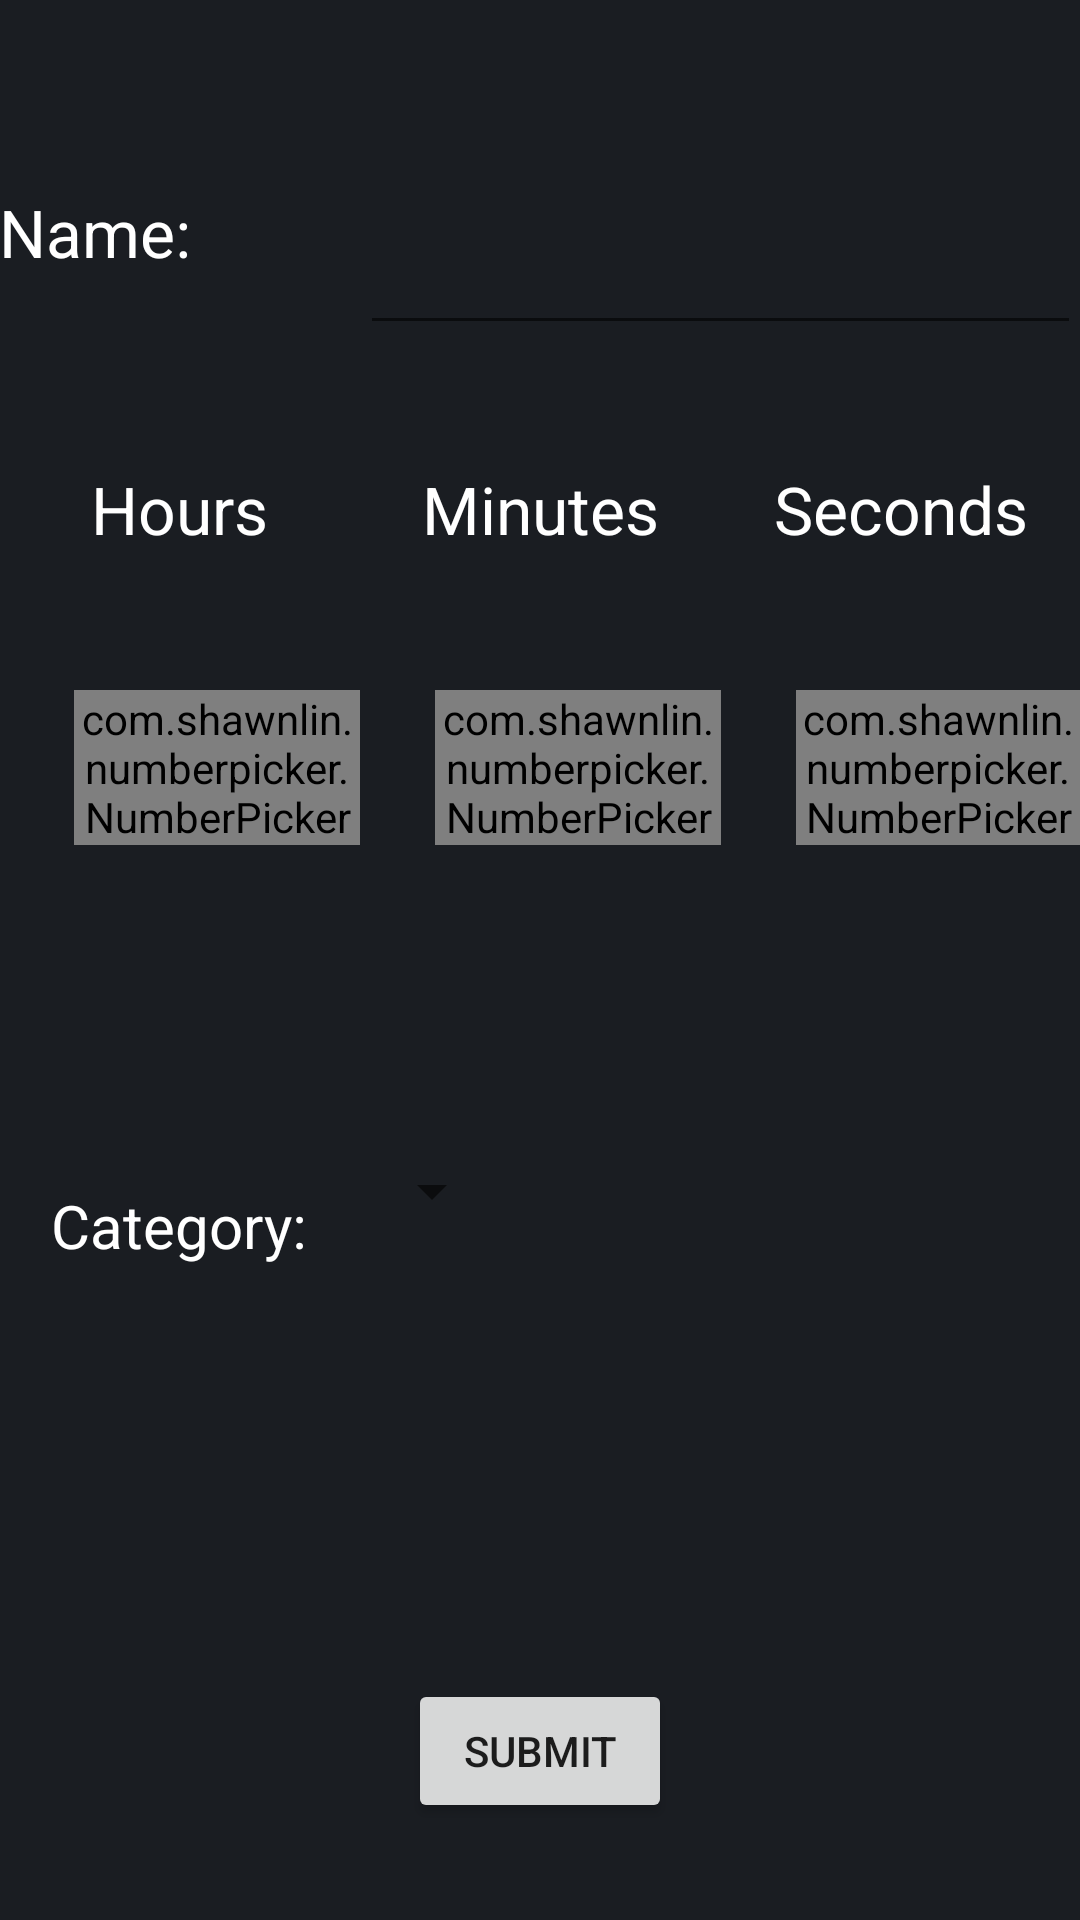

Write the Android layout XML for this screen, with the resource values it uses.
<!-- AndroidManifest.xml: application theme AppTheme -->
<!-- res/layout/activity_new_task.xml -->
<?xml version="1.0" encoding="utf-8"?>
<LinearLayout xmlns:android="http://schemas.android.com/apk/res/android"
    android:layout_width="match_parent"
    android:layout_height="match_parent"
    android:background="#1a1d22"
    xmlns:app="http://schemas.android.com/apk/res-auto"
    xmlns:tools="http://schemas.android.com/tools"
    android:paddingBottom="@dimen/activity_vertical_margin"
    android:paddingLeft="@dimen/activity_horizontal_margin"
    android:paddingRight="@dimen/activity_horizontal_margin"
    android:paddingTop="@dimen/activity_vertical_margin"
    android:orientation="vertical"
    tools:context="com.lionapp.studybuddy.NewTaskActivity"
    android:weightSum="19.5">


    <LinearLayout
        android:orientation="horizontal"
        android:layout_width="match_parent"
        android:layout_height="match_parent"
        android:layout_weight="4">

        <LinearLayout
            android:orientation="horizontal"
            android:layout_width="match_parent"
            android:layout_height="match_parent"
            android:layout_weight="4">

            <TextView
                android:layout_width="wrap_content"
                android:layout_height="wrap_content"
                android:textAppearance="?android:attr/textAppearanceLarge"
                android:text="Name:"
                android:id="@+id/taskName"
                android:textColor="#ffffff"
                android:layout_marginTop="20dp"
                android:layout_gravity="center_vertical" />
        </LinearLayout>

        <LinearLayout
            android:orientation="horizontal"
            android:layout_width="match_parent"
            android:layout_height="match_parent"
            android:layout_weight="2">

            <EditText
                android:layout_width="match_parent"
                android:layout_height="match_parent"
                android:paddingTop="45dp"
                android:textColor="#ffffff"
                android:textSize="25sp"
                android:id="@+id/taskSpace"
                android:inputType="textPersonName"
                android:lines="1"
                />
        </LinearLayout>
    </LinearLayout>

    <LinearLayout
        android:orientation="horizontal"
        android:layout_width="match_parent"
        android:layout_height="match_parent"
        android:layout_weight="4">

        <LinearLayout
            android:orientation="vertical"
            android:layout_width="match_parent"
            android:layout_height="match_parent"
            android:layout_weight="1">

            <TextView
                android:layout_width="wrap_content"
                android:layout_height="wrap_content"
                android:textAppearance="?android:attr/textAppearanceLarge"
                android:text="Hours"
                android:textColor="#ffffff"
                android:id="@+id/hours"
                android:layout_marginTop="40dp"
                android:layout_gravity="center_horizontal" />
        </LinearLayout>

        <LinearLayout
            android:orientation="vertical"
            android:layout_width="match_parent"
            android:layout_height="match_parent"
            android:layout_weight="1">

            <TextView
                android:layout_width="wrap_content"
                android:layout_height="wrap_content"
                android:textAppearance="?android:attr/textAppearanceLarge"
                android:text="Minutes"
                android:textColor="#ffffff"
                android:id="@+id/minutes"
                android:layout_marginTop="40dp"

                android:layout_gravity="center_horizontal" />
        </LinearLayout>

        <LinearLayout
            android:orientation="vertical"
            android:layout_width="match_parent"
            android:layout_height="match_parent"
            android:layout_weight="1"
            android:layout_gravity="center_horizontal">

            <TextView
                android:layout_width="wrap_content"
                android:layout_height="wrap_content"
                android:textAppearance="?android:attr/textAppearanceLarge"
                android:text="Seconds"
                android:id="@+id/seconds"
                android:textColor="#ffffff"
                android:layout_marginTop="40dp"
                android:layout_gravity="center_horizontal" />
        </LinearLayout>
    </LinearLayout>

    <LinearLayout
        android:orientation="horizontal"
        android:layout_width="match_parent"
        android:layout_height="match_parent"
        android:layout_weight="4"
        android:weightSum="3">
        <LinearLayout
            android:orientation="horizontal"
            android:layout_width="match_parent"
            android:layout_height="match_parent"
            android:layout_weight="1"
            android:layout_marginLeft="25dp">
            <com.shawnlin.numberpicker.NumberPicker
                android:id="@+id/hourPicker"
                android:layout_width="wrap_content"
                android:layout_height="wrap_content"
                android:layout_centerInParent="true"
                app:np_dividerColor="@color/colorPrimary"
                app:np_max="24"
                app:np_min="0"
                app:np_textColor="@color/colorPrimary"
                app:np_textSize="20sp"
                android:layout_gravity="top|center_vertical"
                android:orientation="horizontal" />

        </LinearLayout>

        <LinearLayout
            android:orientation="horizontal"
            android:layout_width="match_parent"
            android:layout_height="match_parent"
            android:layout_weight="1"
            android:layout_marginLeft="25dp">
            <com.shawnlin.numberpicker.NumberPicker
                android:id="@+id/minutePicker"
                android:layout_width="wrap_content"
                android:layout_height="wrap_content"
                android:layout_centerInParent="true"
                app:np_dividerColor="@color/colorPrimary"
                app:np_max="59"
                app:np_min="0"
                app:np_textColor="@color/colorPrimary"
                app:np_textSize="20sp"
                android:orientation="horizontal" />

        </LinearLayout>

        <LinearLayout
            android:orientation="horizontal"
            android:layout_width="match_parent"
            android:layout_height="match_parent"
            android:layout_weight="1"
            android:layout_marginLeft="25dp"
            >
            <com.shawnlin.numberpicker.NumberPicker
                android:id="@+id/secondPicker"
                android:layout_width="wrap_content"
                android:layout_height="wrap_content"
                android:layout_centerInParent="true"
                app:np_dividerColor="@color/colorPrimary"
                app:np_max="59"
                app:np_min="0"
                app:np_textColor="@color/colorPrimary"
                app:np_textSize="20sp"
                android:layout_gravity="center_horizontal"
                android:orientation="horizontal"
                 />
        </LinearLayout>


    </LinearLayout>


    <LinearLayout
        android:orientation="horizontal"
        android:layout_width="match_parent"
        android:layout_height="match_parent"
        android:layout_weight="4">

        <LinearLayout
            android:orientation="vertical"
            android:layout_width="match_parent"
            android:layout_height="match_parent"
            android:layout_weight="2"
            android:layout_marginTop="50dp">

            <TextView
                android:layout_width="wrap_content"
                android:layout_height="wrap_content"
                android:textAppearance="?android:attr/textAppearanceLarge"
                android:text="Category:"
                android:textColor="#ffffff"
                android:id="@+id/categoryLabel"
                android:textSize="20sp"
                android:layout_gravity="center_horizontal" />
        </LinearLayout>

        <LinearLayout
            android:orientation="vertical"
            android:layout_width="match_parent"
            android:layout_height="match_parent"
            android:layout_weight="1">

            <Spinner
                android:layout_width="wrap_content"
                android:layout_height="wrap_content"
                android:id="@+id/categorySpinner"
                android:layout_marginTop="40dp"
                android:spinnerMode="dropdown" />
        </LinearLayout>
    </LinearLayout>

    <LinearLayout
        android:orientation="horizontal"
        android:layout_width="match_parent"
        android:layout_height="match_parent"
        android:layout_weight="3">

        <LinearLayout
            android:orientation="vertical"
            android:layout_width="match_parent"
            android:layout_height="match_parent">

            <Button
                android:layout_width="wrap_content"
                android:layout_height="wrap_content"
                android:text="Submit"
                android:id="@+id/btnSubmit"
                android:layout_gravity="center_horizontal"
                android:layout_marginTop="100dp" />
        </LinearLayout>
    </LinearLayout>

</LinearLayout>
<!-- resources referenced by this layout -->
<resources>
  <color name="colorPrimary">#3F51B5</color>
  <style name="AppTheme" parent="Theme.AppCompat.Light.DarkActionBar">
          
          <item name="colorPrimary">@color/colorPrimary</item>
          <item name="colorPrimaryDark">@color/colorPrimaryDark</item>
          <item name="colorAccent">@color/colorAccent</item>
      </style>
  <color name="colorPrimaryDark">#303F9F</color>
  <color name="colorAccent">#FF4081</color>
</resources>
